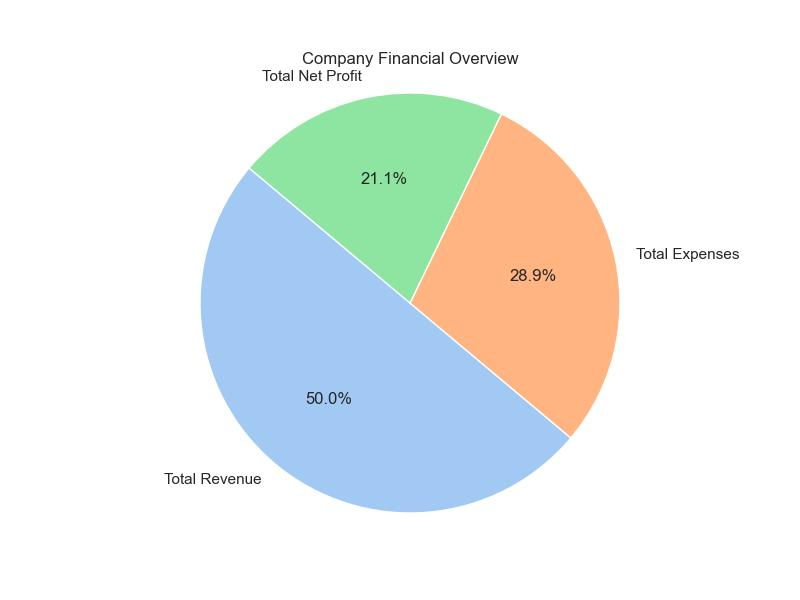

The file beside this chart, header and first rows:
Category, Amount
Total Revenue, 50
Total Expenses, 28.95
Total Net Profit, 21.05
